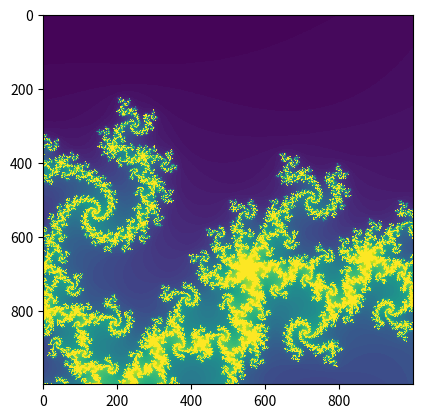

The script that saved this image:
import numpy as np
import matplotlib.pyplot as plt


def count_iterations(c, max_iter):
    """ Counts the number of iterations until the function diverges or max_iter is reached.

    :param c: coordinate
    :param max_iter: interation limit
    :return: number of iterations
    """
    z = complex(0, 0)
    for iteration in range(max_iter):
        z = (z*z) + c
        if abs(z) > 2:
            return iteration

    return max_iter


def mandelbrot(x_min, x_max, y_min, y_max, width, height, max_iter):
    """ Draw mandelbrot image.

    :param x_min: minimum x-coordinate
    :param x_max: maximum x-coordinate
    :param y_min: minimum y-coordinate
    :param y_max: maximum y-coordinate
    :param width: width of image
    :param height: height of image
    :param max_iter: iteration limit
    """
    # location and size of the atlas rectangle
    real_axis = np.linspace(x_min, x_max, width)
    imaginary_axis = np.linspace(y_min, y_max, height)
    real_axis_len = len(real_axis)
    imaginary_axis_len = len(imaginary_axis)

    # 2-D array to represent mandelbrot atlas
    atlas = np.empty((real_axis_len, imaginary_axis_len))

    # color each point in the atlas depending on the iteration count
    for ix in range(real_axis_len):
        for iy in range(imaginary_axis_len):
            cx = real_axis[ix]
            cy = imaginary_axis[iy]
            c = complex(cx, cy)

            atlas[ix, iy] = count_iterations(c, max_iter)

    # plot and display mandelbrot set
    plt.imshow(atlas.T, interpolation="nearest")
    plt.show()


if __name__ == "__main__":
    mandelbrot(-0.22, -0.219, -0.70, -0.699, 1000, 1000, 120)
